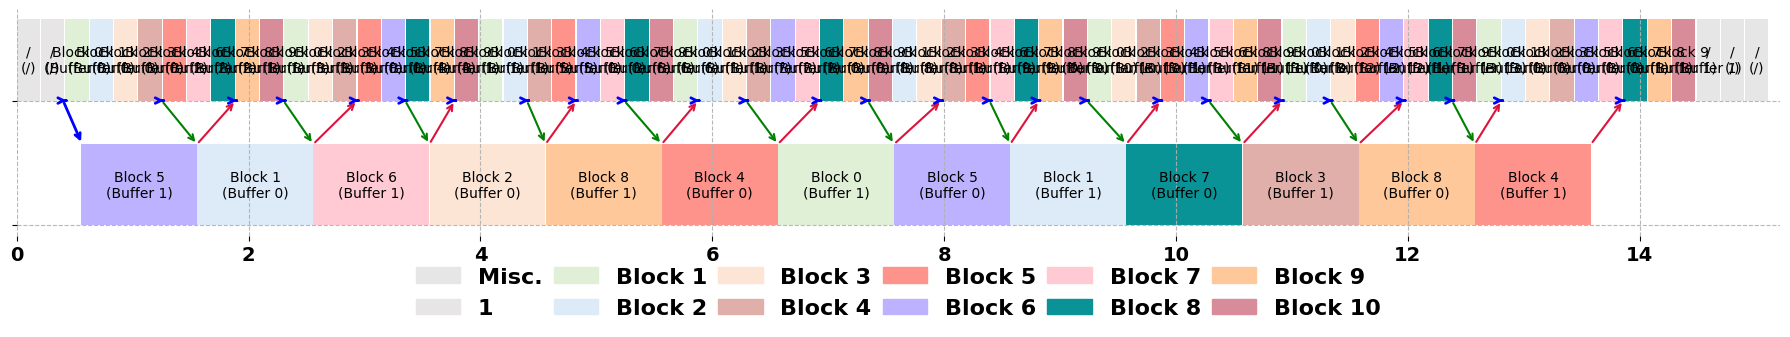

Write Python code to recreate this figure.
import math
import matplotlib.pyplot as plt
import matplotlib.patches as mpatches
import numpy as np
from matplotlib.font_manager import FontProperties

plt.rc('font',family='Times New Roman')

# plt.rcParams['xtick.labelsize'] = 16  # 设置字体大小
# plt.rcParams['xtick.labelweight'] = 'bold'  # 设置字体加粗

# Define colors for each job
colors = ['#1f77b4', '#ff7f0e', '#2ca02c', '#d62728', '#9467bd',
          '#8c564b', '#e377c2', '#7f7f7f', '#bcbd22', '#17becf',
          '#aec7e8', '#ffbb78', '#98df8a', '#ff9896', '#c5b0d5',
          '#c49c94', '#f7b6d2', '#c7c7c7', '#dbdb8d', '#9edae5',
          '#ff5733', '#33ff57', '#3357ff', '#ff33a6', '#33fff1',
          '#ffae33', '#a833ff', '#33ffa8', '#ff3333',
          '#a8ff33', '#e833ff', '#33ffe8', '#ff8333', '#3383ff',
          '#ff33f1', '#a6ff33', '#ff33a8', '#33ff83', '#f1ff33']
# Function to visualize the scheduling results
def visualize_schedule(schedule):
    fig, ax = plt.subplots(figsize=(18, 9))
    ax.set_xlabel('Time (ms)')
    ax.set_ylabel('Processor')
    ax.set_yticks(range(2))
    ax.set_yticklabels([f'{["CPU", "GPU"][i]}' for i in range(2)])
    ax.grid(True)

    schedule_data = schedule[0: 2]

    legend_patches = [mpatches.Patch(color=colors[i % len(colors)], label=str(i)) for i in range(max(job for jobs in schedule_data for job, _, _, _, _ in jobs) + 1)]
    plt.legend(handles=legend_patches, loc='upper right', title='Job')
    for processor_id, processor_schedule in enumerate(schedule_data):
        for job, tid, buffer_idx, start_time, end_time in processor_schedule:
            duration = end_time - start_time
        
            bar = ax.broken_barh([(start_time, end_time - start_time + 0.015)], (processor_id - 0.4, 0.8), facecolors=colors[job % len(colors)])
            # ax.text(start_time + (end_time - start_time) / 2, processor_id, str(f'{tid}\n({job})\n({buffer_idx if buffer_idx != 4294967295 else "/"})'), ha='center', va='center', color='white' if duration > 1e-8 else 'red')
            ax.text(start_time + (end_time - start_time) / 2, processor_id, str(f'{job}\n({buffer_idx if buffer_idx != 4294967295 else "/"})'), ha='center', va='center', color='white' if duration > 1e-8 else 'red')
    
    
    if len(schedule) > 2:
        connection_data = schedule[2]
        for left_proc, left_tid, right_proc, right_tid, send_time, recv_time in connection_data:
            start_x = send_time
            end_x = recv_time
            start_y = left_proc + 0.42 if left_proc == 0 else left_proc - 0.42
            end_y = right_proc + 0.42 if right_proc == 0 else right_proc - 0.42
            
            ax.annotate(
                '',  # No text
                xy=(end_x, end_y),  # Arrow head position
                xytext=(start_x, start_y),  # Arrow tail position
                arrowprops=dict(
                    arrowstyle='->', 
                    color='red', 
                    lw=2
                )
            )
        connection_data = schedule[3]
        for left_proc, left_tid, right_proc, right_tid, send_time, recv_time in connection_data:
            start_x = send_time
            end_x = recv_time
            start_y = left_proc + 0.42 if left_proc == 0 else left_proc - 0.42
            end_y = right_proc + 0.42 if right_proc == 0 else right_proc - 0.42
            ax.annotate(
                '',  # No text
                xy=(end_x, end_y),  # Arrow head position
                xytext=(start_x, start_y),  # Arrow tail position
                arrowprops=dict(
                    arrowstyle='->', 
                    color='blue', 
                    lw=2
                )
            )
    plt.tight_layout()
    
# article_colors = [
#     '#e7e6e6', '#e56b6f', '#006400', '#540d6e', '#DDDE76',  # 4
#     '#DB6387', '#BFAD86', '#F5BE33', '#014f86', '#ff7900',  # 9
#     '#004e98', '#0582ca', # 11
#     '#b388eb', '#3bceac', 
#     '#87bba2', '#b5e2fa',  # Stretch # 15
#     '#fce5d5', '#e1afa9',  # 17
#     '#fe938c', '#bdb2ff', '#ffcad4', '#0a9396', 
#     '#fec89a', '#d88c9a', # Collison
#     '#5e548e', '#3a5a40',  # 25
# ]
article_colors = [
    # '#e7e6e6', '#e56b6f', '#006400', '#540d6e', '#DDDE76',  # 4
    # '#DB6387', '#BFAD86', '#F5BE33', '#014f86', '#ff7900',  # 9
    # '#004e98', '#0582ca', # 11
    # '#b388eb', '#3bceac', 
    # '#87bba2', '#b5e2fa',  # Stretch # 15
    '#e7e6e6', '#e8e5e6', '#fff2ca', '#fff2ca', '#ffe0e1',  # 4
    '#ffe0e1', '#f3e1ff', '#f3e1ff', '#e8e5e6', '#e8e5e6',  # 9
    '#defffe', '#defffe', # 11
    '#f0ffd7', '#e7e5e7', 
    '#dff0d6', '#ddebf8',  # Stretch # 15
    '#fce5d5', '#e1afa9',  # 17
    '#fe938c', '#bdb2ff', '#ffcad4', '#0a9396', 
    '#fec89a', '#d88c9a', # Collison
    '#5e548e', '#3a5a40',  # 25
]
xpbd_task_name_map = {
    0:"Misc.",
    14:"Stretching",
    15:"Bending",
    16:"Obs-Collision",
    17:"Self-Collision",
}
xpbd_tet_task_name_map = {
    0:"Misc.",
    14:"Stress 1",
    15:"Stress 2",
    16:"Stress 3",
    17:"Stress 4",
    18:"Stress 5",
    19:"Stress 6",
    20:"Stress 7",
    21:"Stress 8",
    22:"Obs-Collision",
    23:"Self-Collision",
}
vbd_task_name_map = {
    0:"Misc.",
    14:"Block 1",
    15:"Block 2",
    16:"Block 3",
    17:"Block 4",
    18:"Block 5",
    19:"Block 6",
    20:"Block 7",
    21:"Block 8",
    22:"Block 9",
    23:"Block 10",
    24:"Block 11",
    25:"Block 12",
    26:"Block 13",
    27:"Block 14",
}

def hex_to_rgb(hex_color):
    # Remove '#' symbol if present
    hex_color = hex_color.lstrip('#')
    # Convert hex to RGB
    r = int(hex_color[0:2], 16)
    g = int(hex_color[2:4], 16)
    b = int(hex_color[4:6], 16)
    fr = r / 256.0
    fg = g / 256.0
    fb = b / 256.0
    print(f"[{fr:.4f}, {fg:.4f}, {fb:.4f}], ")
    return np.array([fr, fg, fb])

def map_orig_idx_to_arcle(func_id):
    print()

def visualize_schedule3(schedule, name_map, with_text = False, figure_name = ""):

    device_count = 2
    block_to_space_scale = 0.65

    schedule_data = schedule[0: device_count]
    # device_labels = ["CPU", "GPU"]
    device_labels = ["", ""]
    device_spacing = 0.4 / device_count

    end_time = max(end_time for processor_schedule in schedule_data for _, _, _, _, end_time in processor_schedule) + 0.1
    
    bold_font = FontProperties(weight='bold', size=14)
    # fig, ax = plt.subplots(figsize=(18, 3.5))
    fig, ax = plt.subplots(figsize=(18, 3.5))
    # ax.set_xlabel('Time (ms)')
    ax.set_xlim(0, max(end_time for processor_schedule in schedule_data for _, _, _, _, end_time in processor_schedule) + 0.1)
    # ax.set_title("Heterogeneous Task Scheduling Visualization")
    ax.tick_params(axis='x')  
    for label in ax.get_xticklabels():
        label.set_fontproperties(bold_font)

    ax.spines['top'].set_visible(False)   
    ax.spines['right'].set_visible(False) 
    ax.spines['bottom'].set_visible(False)
    ax.spines['left'].set_visible(False)  

    # ax.set_ylabel('Processor')
    # ax.set_yticks(range(2))
    # ax.set_yticklabels([f'{["CPU", "GPU"][i]}' for i in range(2)])
    yticks = [i * device_spacing for i in range(len(device_labels))]  # 根据缩放后的值计算刻度位置
    ax.set_yticks(yticks)  # 设置 y 轴刻度
    ax.set_yticklabels(device_labels)  # 设置 y 轴标签
    ax.grid(True, linestyle='--', alpha=0.9)

    

    # Create a legend for job numbers
    id_set = set()
    for processor_id, processor_schedule in enumerate(schedule_data):
        for job, tid, buffer_idx, start_time, end_time in processor_schedule:
            id_set.add(job)
    # legend_patches = [mpatches.Patch(color=colors[i % len(colors)], label=str(i)) for i in range(max(job for jobs in schedule_data for job, _, _, _, _ in jobs) + 1)]
    legend_patches = [
        mpatches.Patch(color=article_colors[i % len(article_colors)], label=name_map[i] if (i >= 14) or i == 0 else f"{i}")
            for i in id_set
    ]
    bold_font = FontProperties(weight='bold', size=16)
    plt.legend(
        handles=legend_patches,
        loc='upper center',
        bbox_to_anchor=(0.5, -0.05),  # 放置在图形下方
        ncol=math.ceil(len(id_set)/2),
        frameon=False,
        columnspacing = 0.5,
        prop={
            'size':16,
            'weight':'bold',
        }
    )
    
    for processor_id, processor_schedule in enumerate(schedule_data):
        y_base = processor_id * device_spacing 
        for job, tid, buffer_idx, start_time, end_time in processor_schedule:
            duration = end_time - start_time
            color = article_colors[job % len(article_colors)]
            # smoother = -0.01 if processor_id == 0 else 0
            smoother = 0.0 if processor_id == 0 else 0
            ax.broken_barh(
                # [(start_time, end_time - start_time + 0.04)], 
                [(start_time, end_time - start_time + smoother)], 
                (y_base, device_spacing * block_to_space_scale),  # 高度缩放到设备区间
                facecolors=color,
                # edgecolor='black'
            )
            # bar = ax.broken_barh([(start_time, end_time - start_time + 0.04)], (processor_id / 3.6, 0.2), facecolors=color)
            if with_text:
                ax.text(
                    start_time + (end_time - start_time) / 2, 
                    y_base + (device_spacing * block_to_space_scale) / 2, 
                    str(f'{f"Block {job - 14}" if job >= 14 else "/"}\n({f"Buffer {buffer_idx}" if buffer_idx != 4294967295 else "/"})'), 
                    # str(f'{tid}\n({job})\n({buffer_idx if buffer_idx != 4294967295 else "/"})'), 
                    ha='center', va='center', color='black' if duration > 1e-8 else 'red')
    
    if len(schedule) > 2:
        connection_data = schedule[2]
        for left_proc, left_tid, right_proc, right_tid, send_time, recv_time in connection_data:
            # array_offset = 0.02
            array_offset = 0.0
            start_x = send_time - array_offset
            end_x = recv_time + array_offset

            # y_base = processor_id * device_spacing 
            delta = device_spacing * block_to_space_scale
            start_y = delta - 0.00 if left_proc == 0  else left_proc * device_spacing  + 0.00
            end_y   = delta - 0.00 if right_proc == 0 else right_proc * device_spacing + 0.00
            ax.annotate(
                '',  # No text
                xy=(end_x, end_y),  # Arrow head position
                xytext=(start_x, start_y),  # Arrow tail position
                arrowprops=dict(
                    arrowstyle='->', 
                    color='crimson' if left_proc == 0 else 'green', 
                    connectionstyle='arc3',
                    # shrink=0.05
                    lw=1.5
                )
            )

    if len(schedule) > 3:
        connection_data = schedule[3]
        for left_proc, left_tid, right_proc, right_tid, send_time, recv_time in connection_data:
            start_x = send_time - 0.01
            # end_x = send_time + 0.03
            end_x = recv_time + 0.01
            delta = device_spacing * 0.65
            start_y = delta if left_proc == 0 else  left_proc * device_spacing  
            end_y   = delta if right_proc == 0 else right_proc * device_spacing 

            ax.annotate(
                '',  # No text
                xy=(end_x, end_y),  # Arrow head position
                xytext=(start_x, start_y),  # Arrow tail position
                arrowprops=dict(
                    arrowstyle='->', 
                    color='blue', 
                    lw=2
                )
            )

    plt.tight_layout()
    
    if figure_name != "":
        # plt.savefig(f"documents/{figure_name}.svg", format="svg", dpi=300, bbox_inches="tight") // Save as .svg
        plt.savefig(f"documents/{figure_name}.png", format="png", dpi=300, bbox_inches="tight")


#
# Paste the scheduling result from 
#

visualize_schedule3([ # Iter 1
    [(19, 6, 1, 0.555, 1.555), (15, 12, 0, 1.557, 2.557), (20, 17, 1, 2.559, 3.559), (16, 23, 0, 3.561, 4.561), (22, 29, 1, 4.563, 5.563), (18, 35, 0, 5.565, 6.565), (14, 41, 1, 6.567, 7.567), (19, 46, 0, 7.569, 8.569), (15, 52, 1, 8.571, 9.571), (21, 58, 0, 9.573, 10.573), (17, 64, 1, 10.575, 11.575), (22, 69, 0, 11.577, 12.577), (18, 75, 1, 12.579, 13.579)],
    [(0, 83, 4294967295, 0.000, 0.200), (1, 0, 4294967295, 0.210, 0.410), (14, 1, 0, 0.420, 0.620), (15, 2, 0, 0.630, 0.830), (16, 3, 0, 0.840, 1.040), (17, 4, 0, 1.050, 1.250), (18, 5, 2, 1.260, 1.460), (20, 7, 2, 1.470, 1.670), (21, 8, 2, 1.680, 1.880), (22, 9, 1, 1.890, 2.090), (23, 10, 1, 2.100, 2.300), (14, 11, 3, 2.310, 2.510), (16, 13, 3, 2.520, 2.720), (17, 14, 3, 2.730, 2.930), (18, 15, 0, 2.940, 3.140), (19, 16, 0, 3.150, 3.350), (21, 18, 4, 3.360, 3.560), (22, 19, 4, 3.570, 3.770), (23, 20, 1, 3.780, 3.980), (14, 21, 1, 3.990, 4.190), (15, 22, 1, 4.200, 4.400), (17, 24, 5, 4.410, 4.610), (18, 25, 5, 4.620, 4.820), (19, 26, 0, 4.830, 5.030), (20, 27, 0, 5.040, 5.240), (21, 28, 6, 5.250, 5.450), (23, 30, 6, 5.460, 5.660), (14, 31, 6, 5.670, 5.870), (15, 32, 1, 5.880, 6.080), (16, 33, 1, 6.090, 6.290), (17, 34, 7, 6.300, 6.500), (19, 36, 7, 6.510, 6.710), (20, 37, 7, 6.720, 6.920), (21, 38, 0, 6.930, 7.130), (22, 39, 0, 7.140, 7.340), (23, 40, 8, 7.350, 7.550), (15, 42, 8, 7.560, 7.760), (16, 43, 8, 7.770, 7.970), (17, 44, 1, 7.980, 8.180), (18, 45, 1, 8.190, 8.390), (20, 47, 9, 8.400, 8.600), (21, 48, 9, 8.610, 8.810), (22, 49, 0, 8.820, 9.020), (23, 50, 0, 9.030, 9.230), (14, 51, 10, 9.240, 9.440), (16, 53, 10, 9.450, 9.650), (17, 54, 10, 9.660, 9.860), (18, 55, 1, 9.870, 10.070), (19, 56, 1, 10.080, 10.280), (20, 57, 11, 10.290, 10.490), (22, 59, 11, 10.500, 10.700), (23, 60, 11, 10.710, 10.910), (14, 61, 0, 10.920, 11.120), (15, 62, 0, 11.130, 11.330), (16, 63, 12, 11.340, 11.540), (18, 65, 12, 11.550, 11.750), (19, 66, 12, 11.760, 11.960), (20, 67, 1, 11.970, 12.170), (21, 68, 1, 12.180, 12.380), (23, 70, 13, 12.390, 12.590), (14, 71, 13, 12.600, 12.800), (15, 72, 0, 12.810, 13.010), (16, 73, 0, 13.020, 13.220), (17, 74, 0, 13.230, 13.430), (19, 76, 0, 13.440, 13.640), (20, 77, 0, 13.650, 13.850), (21, 78, 1, 13.860, 14.060), (22, 79, 1, 14.070, 14.270), (23, 80, 1, 14.280, 14.480), (0, 81, 1, 14.490, 14.690), (0, 82, 4294967295, 14.700, 14.900), (0, 84, 4294967295, 14.910, 15.110)],
    [(0, 6, 1, 9, 1.555, 1.890), (1, 4, 0, 12, 1.250, 1.557), (0, 12, 1, 15, 2.557, 2.940), (1, 10, 0, 17, 2.300, 2.559), (0, 17, 1, 20, 3.559, 3.780), (1, 16, 0, 23, 3.350, 3.561), (0, 23, 1, 26, 4.561, 4.830), (1, 22, 0, 29, 4.400, 4.563), (0, 29, 1, 32, 5.563, 5.880), (1, 27, 0, 35, 5.240, 5.565), (0, 35, 1, 38, 6.565, 6.930), (1, 33, 0, 41, 6.290, 6.567), (0, 41, 1, 44, 7.567, 7.980), (1, 39, 0, 46, 7.340, 7.569), (0, 46, 1, 49, 8.569, 8.820), (1, 45, 0, 52, 8.390, 8.571), (0, 52, 1, 55, 9.571, 9.870), (1, 50, 0, 58, 9.230, 9.573), (0, 58, 1, 61, 10.573, 10.920), (1, 56, 0, 64, 10.280, 10.575), (0, 64, 1, 67, 11.575, 11.970), (1, 62, 0, 69, 11.330, 11.577), (0, 69, 1, 72, 12.577, 12.810), (1, 68, 0, 75, 12.380, 12.579), (0, 75, 1, 78, 13.579, 13.860), ],
    [(1, 0, 1, 1, 0.410, 0.420), (1, 4, 1, 5, 1.250, 1.260), (1, 0, 0, 6, 0.410, 0.555), (1, 8, 1, 9, 1.880, 1.890), (1, 10, 1, 11, 2.300, 2.310), (1, 14, 1, 15, 2.930, 2.940), (1, 16, 1, 18, 3.350, 3.360), (1, 19, 1, 20, 3.770, 3.780), (1, 22, 1, 24, 4.400, 4.410), (1, 25, 1, 26, 4.820, 4.830), (1, 27, 1, 28, 5.240, 5.250), (1, 31, 1, 32, 5.870, 5.880), (1, 33, 1, 34, 6.290, 6.300), (1, 37, 1, 38, 6.920, 6.930), (1, 39, 1, 40, 7.340, 7.350), (1, 43, 1, 44, 7.970, 7.980), (1, 45, 1, 47, 8.390, 8.400), (1, 48, 1, 49, 8.810, 8.820), (1, 50, 1, 51, 9.230, 9.240), (1, 54, 1, 55, 9.860, 9.870), (1, 56, 1, 57, 10.280, 10.290), (1, 60, 1, 61, 10.910, 10.920), (1, 62, 1, 63, 11.330, 11.340), (1, 66, 1, 67, 11.960, 11.970), (1, 68, 1, 70, 12.380, 12.390), (1, 71, 1, 72, 12.800, 12.810), (1, 77, 1, 78, 13.850, 13.860), ],

], vbd_task_name_map, with_text=True, figure_name="")




plt.show()
plt.ion()

